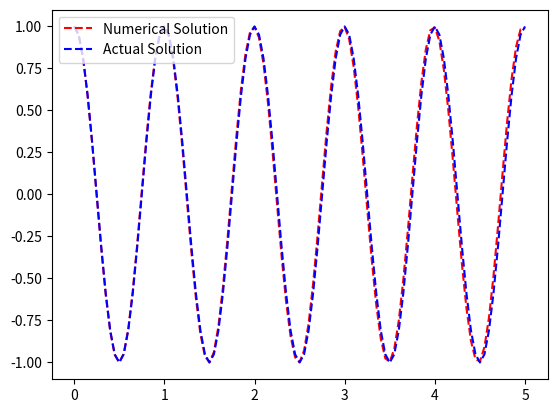

The matplotlib source for this figure:
# import statements

import numpy as np
import matplotlib.pyplot as plt

# solve 1-D vibration


def space(x_start=0,
          x_stop=1,
          x_step=25,
          y_start=0,
          y_stop=1,
          y_step=25,
          z_start=0,
          z_stop=1,
          z_step=25, mode="3D"):
    x = np.linspace(x_start, x_stop, x_step)
    y = np.linspace(y_start, y_stop, y_step)
    z = np.linspace(z_start, z_stop, z_step)
    if mode == "3D":
        return x, y, z
    elif mode == "2D":
        return x, y
    else:
        return x


def primary_symmetric_field(step, mode="1D"):
    x = np.zeros(step+1)
    y = np.zeros(step+1)
    z = np.zeros(step+1)
    if mode == "3D":
        return x, y, z
    elif mode == "2D":
        return x, y
    elif mode == "1D":
        return x
    else:
        raise ValueError('Please set the mode for the field')


def time(start=0.0, step=100, dt=0.1):
    return np.linspace(start, dt*step, step+1)


def solver(I, w, step, dt):
    u = primary_symmetric_field(step=step)
    u[0] = I
    u[1] = u[0] - 0.5*np.power(dt, 2)*np.power(w, 2)*u[0]
    t = time(start=0.0, step=step, dt=dt)
    for n in range(1, step):
        u[n+1] = 2*u[n] - u[n-1] - np.power(dt, 2)*np.power(w, 2)*u[n]
    return u, t


def actual_sol(t, I, w):
    return I*np.cos(w*t)


if __name__ == "__main__":
    import argparse
    parser = argparse.ArgumentParser()
    parser.add_argument('--I', type=float, default=1.0)
    parser.add_argument('--w', type=float, default=2*np.pi)
    parser.add_argument('--step', type=int, default=100)
    parser.add_argument('--dt', type=float, default=0.05)
    a = parser.parse_args()
    I, w, step, dt = a.I, a.w, a.step, a.dt
    u, t = solver(I=I, w=w, step=step, dt=dt)
    u_sol = actual_sol(t, I, w)
    plt.plot(t, u, "r--")
    plt.plot(t, u_sol, "b--")
    plt.legend(["Numerical Solution", "Actual Solution"], loc='upper left')
    plt.show()
